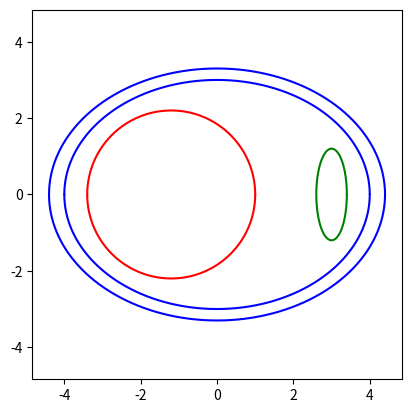

Here is the Python script that generated this plot: (Note: this script raises an exception after producing the figure.)
"""PLOT CARTESIAN ELLIPSE BY DIRECT PLOT"""
import numpy as np
import matplotlib.pyplot as plt
import matplotlib.patches as mpatches

#Parameters


#Artery wall - Blue
a_wall_in=5
b_wall_in= 3
thick_wall = 1.1

#Lumen - Red
x_L= -1
R_L = 2.2

x_M = 3
a_M = 0.4
b_M = 1.2
#Graphs

#Abscisse
x = np.linspace(-10,10,200000)

#Artery wall - inside layer - ellipse centered on 0 with main axis a_wall_in and small axis b_wall_in
def artery_wall(a_wall_in, b_wall_in,thick_wall):
    y_wall_in = +(b_wall_in/a_wall_in)*np.sqrt(a_wall_in**2-x**2) #Positive part
    z_wall_in = -(b_wall_in/a_wall_in)*np.sqrt(a_wall_in**2-x**2) #Negative part

    #Artery wall - outside layer - ellipse centered on 0 with main axis a_wall_out and small axis b_wall_out
    a_wall_out=a_wall_in*thick_wall
    b_wall_out=b_wall_in*thick_wall
    y_wall_out = +(b_wall_out/a_wall_out)*np.sqrt(a_wall_out**2-x**2)
    z_wall_out = -(b_wall_out/a_wall_out)*np.sqrt(a_wall_out**2-x**2)
    return y_wall_in,z_wall_in,y_wall_out,z_wall_out

#Lumen - circle centered in x_L, radius R_L
def lumen(x_L,R_L):
    y_lumen = +np.sqrt(R_L**2 - (x-x_L)**2)
    z_lumen = -np.sqrt(R_L**2 - (x-x_L)**2)
    return y_lumen,z_lumen

#Calcium/lipid mass - ellipse centered on x_M with main axis a_M and small axis b_M
def mass(x_M,a_M,b_M):
    y_mass = +(b_M/a_M)*np.sqrt(a_M**2-(x-x_M)**2)
    z_mass = -(b_M/a_M)*np.sqrt(a_M**2-(x-x_M)**2)
    return y_mass,z_mass

#Parameters Verification - avoid intersections

def check_intersection(y_1,y_2):
    intersect = np.argwhere(np.diff(np.sign(y_1 - y_2)) != 0).reshape(-1) + 0
    if (intersect!=[]):
        x_intersect = []
        y_intersect = []
        for idx in intersect:
            if np.isnan(y_1[idx])==False & np.isnan(y_2[idx])==False:
                x_intersect.append(x[idx])
                y_intersect.append(y_2[idx])
        if len(x_intersect)%2!=0:
            x_intersect=x_intersect[:-1]
            y_intersect=y_intersect[:-1]
        if y_intersect != []:
            plt.plot(x_intersect, y_intersect, 'bo')
            return True

            #plots
def artery_plot(a_wall_in,
                b_wall_in,
                thick_wall,
                x_L,
                R_L,
                x_M,
                a_M,
                b_M):


    y_wall_in,z_wall_in,y_wall_out,z_wall_out = artery_wall(a_wall_in, b_wall_in, thick_wall)
    plt.plot(x,y_wall_in,'b-')
    plt.plot(x,z_wall_in,'b-')
    plt.plot(x,y_wall_out,'b-')
    plt.plot(x,z_wall_out,'b-')

    y_lumen,z_lumen = lumen(x_L,R_L)
    plt.plot(x,y_lumen,'r-')
    plt.plot(x,z_lumen,'r-')

    y_mass,z_mass = mass(x_M,a_M,b_M)
    plt.plot(x,y_mass,'g-')
    plt.plot(x,z_mass,'g-')

    plot_limit = a_wall_in*thick_wall*1.1
    plt.xlim([-plot_limit,plot_limit])
    plt.ylim([-plot_limit,plot_limit])
    plt.gca().set_aspect('equal', adjustable='box')


    #verifications
    if check_intersection(y_lumen,y_wall_in):
        red_patch = mpatches.Patch(color='red', label='crossing')
        plt.legend(handles=[red_patch])
    if check_intersection(y_mass,y_wall_in):
        red_patch = mpatches.Patch(color='red', label='crossing')
        plt.legend(handles=[red_patch])
    if x_M-a_M<x_L+R_L:
        red_patch = mpatches.Patch(color='red', label='crossing')
        plt.legend(handles=[red_patch])

    plt.show()
    print("a_wall_in=%f, b_wall_in=%f, thick_wall=%f,x_L=%f, R_L=%f, x_M=%f,a_M=%f,b_M=%f"%(a_wall_in, b_wall_in, thick_wall,x_L, R_L, x_M,a_M,b_M))

for a_wall_in in [4,6]:
    for R_L in [2.2,2.7]:
        for x_M in [3,3.6]:
            for x_L in [-1.2,-0.6]:
                artery_plot(a_wall_in,b_wall_in,thick_wall,x_L,R_L,x_M,a_M,b_M)
